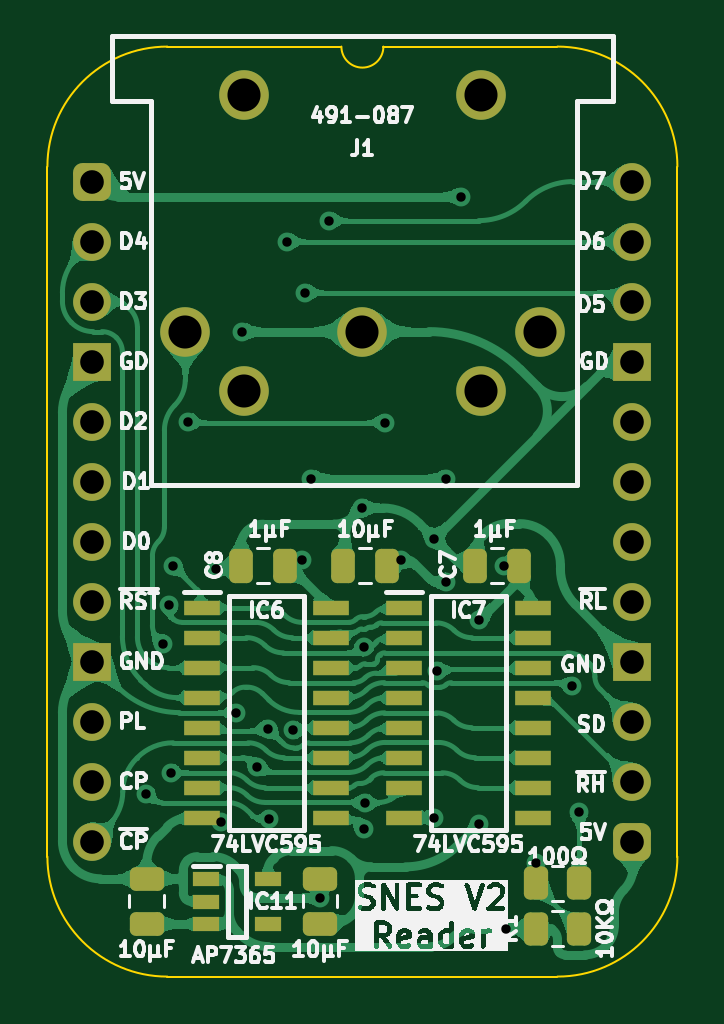
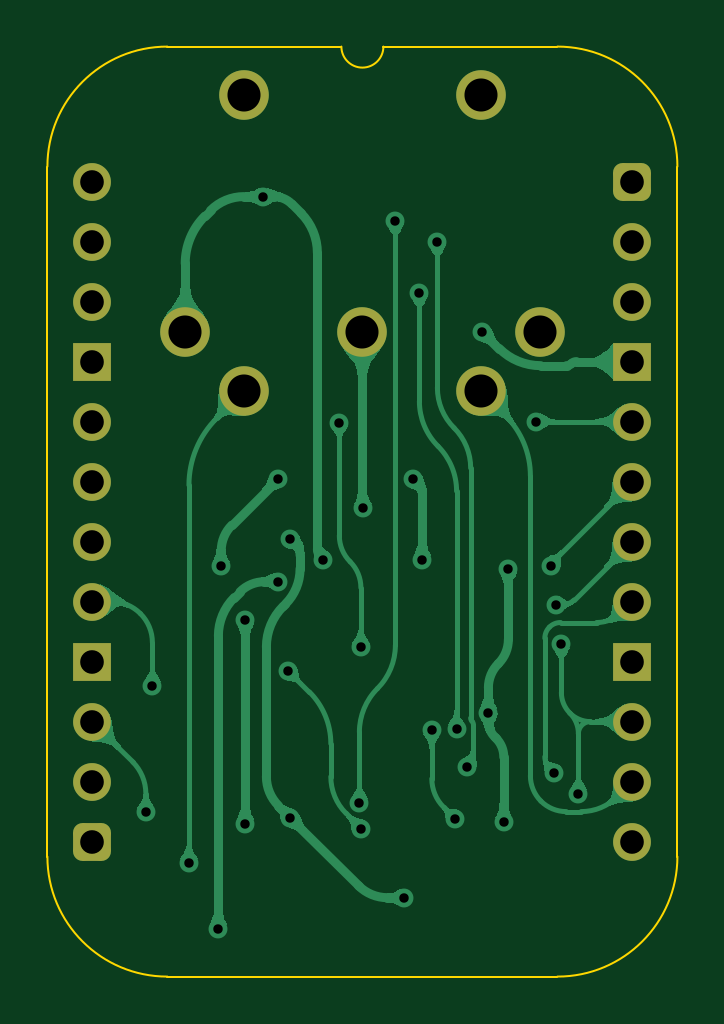
Circuit board: 11 layer files. Board 26.7 x 39.4 mm.
- bottom_copper: SNES Controller Reader-B_Cu.gbl (59316 bytes)
- bottom_mask: SNES Controller Reader-B_Mask.gbs (2003 bytes)
- paste: SNES Controller Reader-B_Paste.gbp (478 bytes)
- bottom_silk: SNES Controller Reader-B_Silkscreen.gbo (479 bytes)
- outline: SNES Controller Reader-Edge_Cuts.gm1 (1141 bytes)
- top_copper: SNES Controller Reader-F_Cu.gtl (146923 bytes)
- top_mask: SNES Controller Reader-F_Mask.gts (3990 bytes)
- paste: SNES Controller Reader-F_Paste.gtp (3022 bytes)
- top_silk: SNES Controller Reader-F_Silkscreen.gto (89559 bytes)
- drill: SNES Controller Reader-NPTH.drl (277 bytes)
- drill: SNES Controller Reader-PTH.drl (1414 bytes)

=== bottom_copper: SNES Controller Reader-B_Cu.gbl (59316 bytes, source omitted) ===
=== bottom_mask: SNES Controller Reader-B_Mask.gbs (2003 bytes, source withheld) ===
=== paste: SNES Controller Reader-B_Paste.gbp ===
%TF.GenerationSoftware,KiCad,Pcbnew,8.0.7*%
%TF.CreationDate,2025-02-05T15:24:52+02:00*%
%TF.ProjectId,SNES Controller Reader,534e4553-2043-46f6-9e74-726f6c6c6572,V2*%
%TF.SameCoordinates,Original*%
%TF.FileFunction,Paste,Bot*%
%TF.FilePolarity,Positive*%
%FSLAX46Y46*%
G04 Gerber Fmt 4.6, Leading zero omitted, Abs format (unit mm)*
G04 Created by KiCad (PCBNEW 8.0.7) date 2025-02-05 15:24:52*
%MOMM*%
%LPD*%
G01*
G04 APERTURE LIST*
G04 APERTURE END LIST*
M02*

=== bottom_silk: SNES Controller Reader-B_Silkscreen.gbo ===
%TF.GenerationSoftware,KiCad,Pcbnew,8.0.7*%
%TF.CreationDate,2025-02-05T15:24:52+02:00*%
%TF.ProjectId,SNES Controller Reader,534e4553-2043-46f6-9e74-726f6c6c6572,V2*%
%TF.SameCoordinates,Original*%
%TF.FileFunction,Legend,Bot*%
%TF.FilePolarity,Positive*%
%FSLAX46Y46*%
G04 Gerber Fmt 4.6, Leading zero omitted, Abs format (unit mm)*
G04 Created by KiCad (PCBNEW 8.0.7) date 2025-02-05 15:24:52*
%MOMM*%
%LPD*%
G01*
G04 APERTURE LIST*
G04 APERTURE END LIST*
M02*

=== outline: SNES Controller Reader-Edge_Cuts.gm1 ===
%TF.GenerationSoftware,KiCad,Pcbnew,8.0.7*%
%TF.CreationDate,2025-02-05T15:24:52+02:00*%
%TF.ProjectId,SNES Controller Reader,534e4553-2043-46f6-9e74-726f6c6c6572,V2*%
%TF.SameCoordinates,Original*%
%TF.FileFunction,Profile,NP*%
%FSLAX46Y46*%
G04 Gerber Fmt 4.6, Leading zero omitted, Abs format (unit mm)*
G04 Created by KiCad (PCBNEW 8.0.7) date 2025-02-05 15:24:52*
%MOMM*%
%LPD*%
G01*
G04 APERTURE LIST*
%TA.AperFunction,Profile*%
%ADD10C,0.100000*%
%TD*%
G04 APERTURE END LIST*
D10*
%TO.C,J2*%
X-1905000Y635000D02*
X-1905000Y-28575000D01*
X10541000Y5715000D02*
X3175000Y5715000D01*
X19685000Y5715000D02*
X12319000Y5715000D01*
X19685000Y-33655000D02*
X3175000Y-33655000D01*
X24765000Y-28575000D02*
X24765000Y635000D01*
X-1905000Y635000D02*
G75*
G02*
X3175000Y5715000I5080002J-2D01*
G01*
X3175000Y-33655000D02*
G75*
G02*
X-1905000Y-28575000I0J5080000D01*
G01*
X12319000Y5715000D02*
G75*
G02*
X10541000Y5715000I-889000J0D01*
G01*
X19685000Y5715000D02*
G75*
G02*
X24765000Y635000I0J-5080000D01*
G01*
X24765000Y-28575000D02*
G75*
G02*
X19685000Y-33655000I-5080000J0D01*
G01*
%TD*%
M02*

=== top_copper: SNES Controller Reader-F_Cu.gtl (146923 bytes, source omitted) ===
=== top_mask: SNES Controller Reader-F_Mask.gts ===
%TF.GenerationSoftware,KiCad,Pcbnew,8.0.7*%
%TF.CreationDate,2025-02-05T15:24:52+02:00*%
%TF.ProjectId,SNES Controller Reader,534e4553-2043-46f6-9e74-726f6c6c6572,V2*%
%TF.SameCoordinates,Original*%
%TF.FileFunction,Soldermask,Top*%
%TF.FilePolarity,Negative*%
%FSLAX46Y46*%
G04 Gerber Fmt 4.6, Leading zero omitted, Abs format (unit mm)*
G04 Created by KiCad (PCBNEW 8.0.7) date 2025-02-05 15:24:52*
%MOMM*%
%LPD*%
G01*
G04 APERTURE LIST*
G04 Aperture macros list*
%AMRoundRect*
0 Rectangle with rounded corners*
0 $1 Rounding radius*
0 $2 $3 $4 $5 $6 $7 $8 $9 X,Y pos of 4 corners*
0 Add a 4 corners polygon primitive as box body*
4,1,4,$2,$3,$4,$5,$6,$7,$8,$9,$2,$3,0*
0 Add four circle primitives for the rounded corners*
1,1,$1+$1,$2,$3*
1,1,$1+$1,$4,$5*
1,1,$1+$1,$6,$7*
1,1,$1+$1,$8,$9*
0 Add four rect primitives between the rounded corners*
20,1,$1+$1,$2,$3,$4,$5,0*
20,1,$1+$1,$4,$5,$6,$7,0*
20,1,$1+$1,$6,$7,$8,$9,0*
20,1,$1+$1,$8,$9,$2,$3,0*%
G04 Aperture macros list end*
%ADD10RoundRect,0.250000X0.475000X-0.250000X0.475000X0.250000X-0.475000X0.250000X-0.475000X-0.250000X0*%
%ADD11RoundRect,0.250000X-0.262500X-0.450000X0.262500X-0.450000X0.262500X0.450000X-0.262500X0.450000X0*%
%ADD12R,1.550000X0.650000*%
%ADD13R,1.150000X0.600000*%
%ADD14RoundRect,0.250000X0.250000X0.475000X-0.250000X0.475000X-0.250000X-0.475000X0.250000X-0.475000X0*%
%ADD15C,2.100000*%
%ADD16RoundRect,0.250000X0.262500X0.450000X-0.262500X0.450000X-0.262500X-0.450000X0.262500X-0.450000X0*%
%ADD17RoundRect,0.400000X-0.400000X-0.400000X0.400000X-0.400000X0.400000X0.400000X-0.400000X0.400000X0*%
%ADD18O,1.600000X1.600000*%
%ADD19R,1.600000X1.600000*%
G04 APERTURE END LIST*
D10*
%TO.C,C10*%
X9640000Y-31414000D03*
X9640000Y-29514000D03*
%TD*%
D11*
%TO.C,R2*%
X18772500Y-29708000D03*
X20597500Y-29708000D03*
%TD*%
D12*
%TO.C,IC6*%
X4641000Y-18034000D03*
X4641000Y-19304000D03*
X4641000Y-20574000D03*
X4641000Y-21844000D03*
X4641000Y-23114000D03*
X4641000Y-24384000D03*
X4641000Y-25654000D03*
X4641000Y-26924000D03*
X10091000Y-26924000D03*
X10091000Y-25654000D03*
X10091000Y-24384000D03*
X10091000Y-23114000D03*
X10091000Y-21844000D03*
X10091000Y-20574000D03*
X10091000Y-19304000D03*
X10091000Y-18034000D03*
%TD*%
D13*
%TO.C,IC11*%
X4814000Y-29530000D03*
X4814000Y-30480000D03*
X4814000Y-31430000D03*
X7414000Y-31430000D03*
X7414000Y-29530000D03*
%TD*%
D14*
%TO.C,C8*%
X8173000Y-16256000D03*
X6273000Y-16256000D03*
%TD*%
%TO.C,C7*%
X18079000Y-16256000D03*
X16179000Y-16256000D03*
%TD*%
D15*
%TO.C,J1*%
X3930000Y-6350000D03*
X11430000Y-6350000D03*
X18930000Y-6350000D03*
X6430000Y-8850000D03*
X16430000Y-8850000D03*
X6430000Y3650000D03*
X16430000Y3650000D03*
%TD*%
D14*
%TO.C,C6*%
X12491000Y-16256000D03*
X10591000Y-16256000D03*
%TD*%
D10*
%TO.C,C9*%
X2304000Y-31414000D03*
X2304000Y-29514000D03*
%TD*%
D16*
%TO.C,R1*%
X20597500Y-31633000D03*
X18772500Y-31633000D03*
%TD*%
D17*
%TO.C,J2*%
X0Y0D03*
D18*
X0Y-2540000D03*
X0Y-5080000D03*
D19*
X0Y-7620000D03*
D18*
X0Y-10160000D03*
X0Y-12700000D03*
X0Y-15240000D03*
X0Y-17780000D03*
D19*
X0Y-20320000D03*
D18*
X0Y-22860000D03*
X0Y-25400000D03*
X0Y-27940000D03*
D17*
X22860000Y-27940000D03*
D18*
X22860000Y-25400000D03*
X22860000Y-22860000D03*
D19*
X22860000Y-20320000D03*
D18*
X22860000Y-17780000D03*
X22860000Y-15240000D03*
X22860000Y-12700000D03*
X22860000Y-10160000D03*
D19*
X22860000Y-7620000D03*
D18*
X22860000Y-5080000D03*
X22860000Y-2540000D03*
X22860000Y0D03*
%TD*%
D12*
%TO.C,IC7*%
X13191000Y-18034000D03*
X13191000Y-19304000D03*
X13191000Y-20574000D03*
X13191000Y-21844000D03*
X13191000Y-23114000D03*
X13191000Y-24384000D03*
X13191000Y-25654000D03*
X13191000Y-26924000D03*
X18641000Y-26924000D03*
X18641000Y-25654000D03*
X18641000Y-24384000D03*
X18641000Y-23114000D03*
X18641000Y-21844000D03*
X18641000Y-20574000D03*
X18641000Y-19304000D03*
X18641000Y-18034000D03*
%TD*%
M02*

=== paste: SNES Controller Reader-F_Paste.gtp (3022 bytes, source withheld) ===
=== top_silk: SNES Controller Reader-F_Silkscreen.gto (89559 bytes, source omitted) ===
=== drill: SNES Controller Reader-NPTH.drl ===
M48
; DRILL file {KiCad 8.0.7} date 2025-02-05T15:24:54+0200
; FORMAT={-:-/ absolute / inch / decimal}
; #@! TF.CreationDate,2025-02-05T15:24:54+02:00
; #@! TF.GenerationSoftware,Kicad,Pcbnew,8.0.7
; #@! TF.FileFunction,NonPlated,1,2,NPTH
FMAT,2
INCH
%
G90
G05
M30

=== drill: SNES Controller Reader-PTH.drl ===
M48
; DRILL file {KiCad 8.0.7} date 2025-02-05T15:24:54+0200
; FORMAT={-:-/ absolute / inch / decimal}
; #@! TF.CreationDate,2025-02-05T15:24:54+02:00
; #@! TF.GenerationSoftware,Kicad,Pcbnew,8.0.7
; #@! TF.FileFunction,Plated,1,2,PTH
FMAT,2
INCH
; #@! TA.AperFunction,Plated,PTH,ViaDrill
T1C0.0157
; #@! TA.AperFunction,Plated,PTH,ComponentDrill
T2C0.0394
; #@! TA.AperFunction,Plated,PTH,ComponentDrill
T3C0.0551
%
G90
G05
T1
X0.09Y-1.02
X0.1184Y-0.7709
X0.1281Y-0.7053
X0.1304Y-0.985
X0.135Y-0.64
X0.16Y-0.4
X0.2067Y-0.645
X0.2144Y-1.0673
X0.24Y-0.885
X0.25Y-0.25
X0.275Y-0.975
X0.293Y-0.9119
X0.295Y-1.0622
X0.325Y-0.1
X0.3343Y-0.9141
X0.35Y-0.63
X0.355Y-0.185
X0.365Y-0.495
X0.3801Y-1.1935
X0.395Y-0.065
X0.449Y-0.544
X0.452Y-1.0782
X0.4525Y-0.7759
X0.455Y-1.035
X0.4884Y-0.4016
X0.515Y-0.63
X0.57Y-0.595
X0.57Y-1.06
X0.5739Y-0.815
X0.59Y-0.495
X0.59Y-0.6669
X0.615Y-0.025
X0.645Y-0.73
X0.645Y-1.07
X0.6853Y-0.64
X0.69Y-1.245
X0.7391Y-1.135
X0.8Y-0.84
X0.8109Y-1.0509
T2
X0.0Y0.0
X0.0Y-0.1
X0.0Y-0.2
X0.0Y-0.3
X0.0Y-0.4
X0.0Y-0.5
X0.0Y-0.6
X0.0Y-0.7
X0.0Y-0.8
X0.0Y-0.9
X0.0Y-1.0
X0.0Y-1.1
X0.9Y0.0
X0.9Y-0.1
X0.9Y-0.2
X0.9Y-0.3
X0.9Y-0.4
X0.9Y-0.5
X0.9Y-0.6
X0.9Y-0.7
X0.9Y-0.8
X0.9Y-0.9
X0.9Y-1.0
X0.9Y-1.1
T3
X0.1547Y-0.25
X0.2531Y0.1437
X0.2531Y-0.3484
X0.45Y-0.25
X0.6469Y0.1437
X0.6469Y-0.3484
X0.7453Y-0.25
M30
